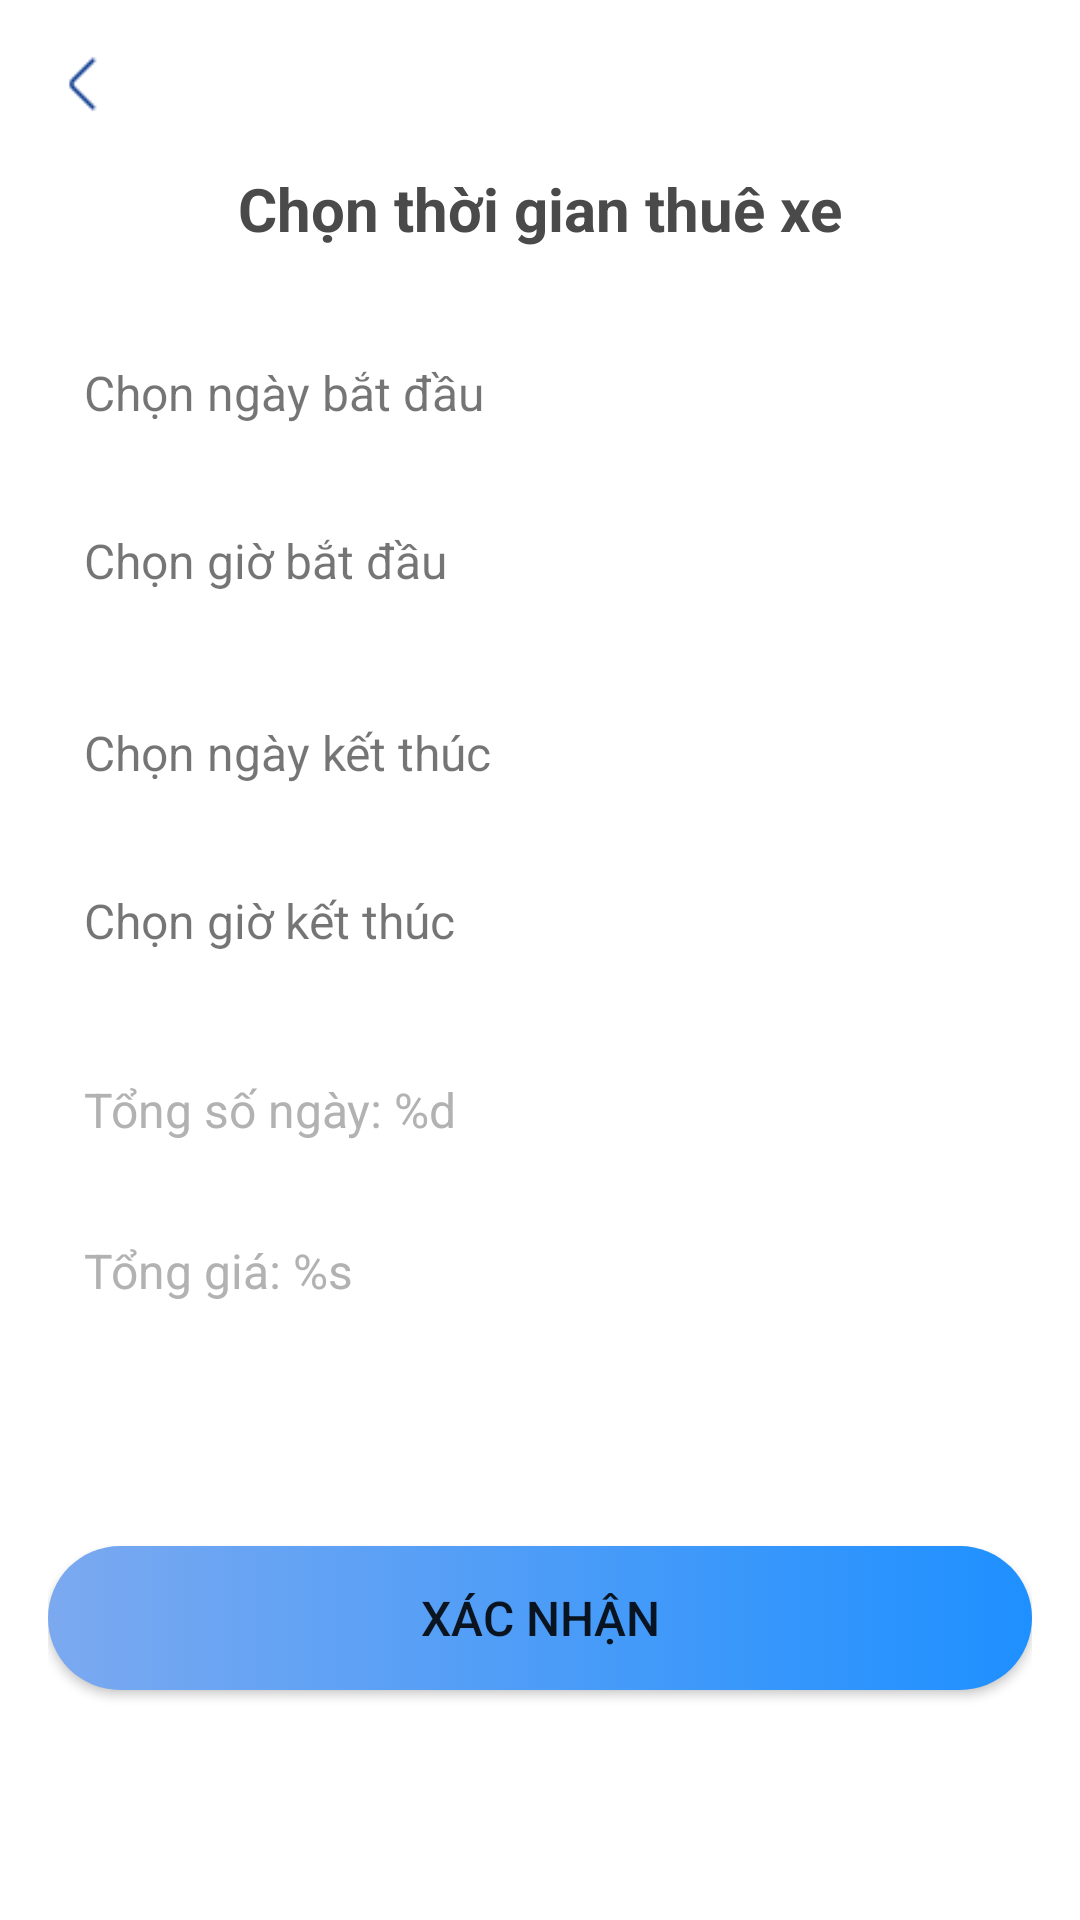

Here is an Android app screen rendered from its layout file. Give the layout XML and the strings, colors and styles it references.
<!-- AndroidManifest.xml: application theme Theme.CarRenting.NoActionBar -->
<!-- res/layout/activity_schedule_select.xml -->
<?xml version="1.0" encoding="utf-8"?>
<androidx.constraintlayout.widget.ConstraintLayout
    xmlns:android="http://schemas.android.com/apk/res/android"
    xmlns:app="http://schemas.android.com/apk/res-auto"
    xmlns:tools="http://schemas.android.com/tools"
    android:layout_width="match_parent"
    android:layout_height="match_parent"
    android:padding="16dp"
    android:background="@color/white"
    tools:context=".Service.Booking.ScheduleSelect">

    
    <ImageView
        android:id="@+id/back_button"
        android:layout_width="24dp"
        android:layout_height="24dp"
        android:src="@drawable/ic_arrow_left"
        android:contentDescription="back"
        app:layout_constraintStart_toStartOf="parent"
        app:layout_constraintTop_toTopOf="parent" />

    
    <TextView
        android:id="@+id/tv_title"
        android:layout_width="wrap_content"
        android:layout_height="wrap_content"
        android:text="@string/select_rental_period"
        android:textSize="20sp"
        android:textStyle="bold"
        android:textColor="@color/text_title"
        android:layout_marginTop="16dp"
        app:layout_constraintTop_toBottomOf="@id/back_button"
        app:layout_constraintStart_toStartOf="parent"
        app:layout_constraintEnd_toEndOf="parent" />

    
    <TextView
        android:id="@+id/tv_select_start_date"
        android:layout_width="0dp"
        android:layout_height="48dp"
        android:text="@string/select_start_date"
        android:textSize="16sp"
        android:gravity="center_vertical"
        android:padding="12dp"
        android:background="@drawable/rectangle_quarter_radius"
        android:layout_marginTop="24dp"
        app:layout_constraintTop_toBottomOf="@id/tv_title"
        app:layout_constraintStart_toStartOf="parent"
        app:layout_constraintEnd_toEndOf="parent"
        tools:text="01/01/2025" />

    
    <TextView
        android:id="@+id/tv_select_start_time"
        android:layout_width="0dp"
        android:layout_height="48dp"
        android:text="@string/select_start_time"
        android:textSize="16sp"
        android:gravity="center_vertical"
        android:padding="12dp"
        android:background="@drawable/rectangle_quarter_radius"
        android:layout_marginTop="8dp"
        app:layout_constraintTop_toBottomOf="@id/tv_select_start_date"
        app:layout_constraintStart_toStartOf="parent"
        app:layout_constraintEnd_toEndOf="parent"
        tools:text="08:00" />

    
    <TextView
        android:id="@+id/tv_select_end_date"
        android:layout_width="0dp"
        android:layout_height="48dp"
        android:text="@string/select_end_date"
        android:textSize="16sp"
        android:gravity="center_vertical"
        android:padding="12dp"
        android:background="@drawable/rectangle_quarter_radius"
        android:layout_marginTop="16dp"
        app:layout_constraintTop_toBottomOf="@id/tv_select_start_time"
        app:layout_constraintStart_toStartOf="parent"
        app:layout_constraintEnd_toEndOf="parent"
        tools:text="03/01/2025" />

    
    <TextView
        android:id="@+id/tv_select_end_time"
        android:layout_width="0dp"
        android:layout_height="48dp"
        android:text="@string/select_end_time"
        android:textSize="16sp"
        android:gravity="center_vertical"
        android:padding="12dp"
        android:background="@drawable/rectangle_quarter_radius"
        android:layout_marginTop="8dp"
        app:layout_constraintTop_toBottomOf="@id/tv_select_end_date"
        app:layout_constraintStart_toStartOf="parent"
        app:layout_constraintEnd_toEndOf="parent"
        tools:text="17:00" />

    
    <TextView
        android:id="@+id/tv_total_days"
        android:layout_width="0dp"
        android:layout_height="wrap_content"
        android:text="@string/total_days"
        android:textSize="16sp"
        android:padding="12dp"
        android:layout_marginTop="16dp"
        android:textColor="@color/text_input_hint"
        app:layout_constraintTop_toBottomOf="@id/tv_select_end_time"
        app:layout_constraintStart_toStartOf="parent"
        app:layout_constraintEnd_toEndOf="parent"
        tools:text="Tổng số ngày: 3" />

    
    <TextView
        android:id="@+id/tv_total_price"
        android:layout_width="0dp"
        android:layout_height="wrap_content"
        android:text="@string/total_price"
        android:textSize="16sp"
        android:padding="12dp"
        android:layout_marginTop="8dp"
        android:textColor="@color/text_input_hint"
        app:layout_constraintTop_toBottomOf="@id/tv_total_days"
        app:layout_constraintStart_toStartOf="parent"
        app:layout_constraintEnd_toEndOf="parent"
        tools:text="Tổng giá: 1.500.000 VNĐ" />

    
    <Button
        android:id="@+id/btn_confirm"
        style="@style/AppButton"
        android:layout_width="0dp"
        android:layout_height="48dp"
        android:text="@string/confirm"
        android:textSize="16sp"
        android:background="@drawable/bg_gradient_splash_button"
        android:layout_marginTop="24dp"
        android:layout_marginBottom="16dp"
        app:layout_constraintTop_toBottomOf="@id/tv_total_price"
        app:layout_constraintStart_toStartOf="parent"
        app:layout_constraintEnd_toEndOf="parent"
        app:layout_constraintBottom_toBottomOf="parent" />

</androidx.constraintlayout.widget.ConstraintLayout>
<!-- resources referenced by this layout -->
<resources>
  <color name="text_input_hint">#B2B2B2</color>
  <color name="text_title">#4A4A4A</color>
  <color name="white">#FFFFFF</color>
  <!-- drawable bg_gradient_splash_button (drawable) -->
  <?xml version="1.0" encoding="utf-8"?>
  <selector xmlns:android="http://schemas.android.com/apk/res/android">
      <item>
          <shape android:shape="rectangle">
              <corners android:radius="48dp" />
              <gradient
                  android:angle="0"
                  android:startColor="@color/gradient_login_start"
                  android:endColor="@color/gradient_login_end" />
          </shape>
      </item>
  </selector>
  <!-- drawable ic_arrow_left: png bitmap (drawable, 296 bytes) -->
  <string name="confirm">Xác nhận</string>
  <string name="select_end_date">Chọn ngày kết thúc</string>
  <string name="select_end_time">Chọn giờ kết thúc</string>
  <string name="select_rental_period">Chọn thời gian thuê xe</string>
  <string name="select_start_date">Chọn ngày bắt đầu</string>
  <string name="select_start_time">Chọn giờ bắt đầu</string>
  <string name="total_days">Tổng số ngày: %d</string>
  <string name="total_price">Tổng giá: %s</string>
  <style name="AppButton" parent="Widget.AppCompat.Button">
          <item name="android:background">@null</item>
          <item name="backgroundTint">@null</item>
      </style>
  <style name="Theme.CarRenting.NoActionBar">
          <item name="windowActionBar">false</item>
          <item name="windowNoTitle">true</item>
          
          <item name="buttonStyle">@style/AppButton</item>
      </style>
  <color name="gradient_login_start">#7BA9F0</color>
  <color name="gradient_login_end">#1E90FF</color>
</resources>
